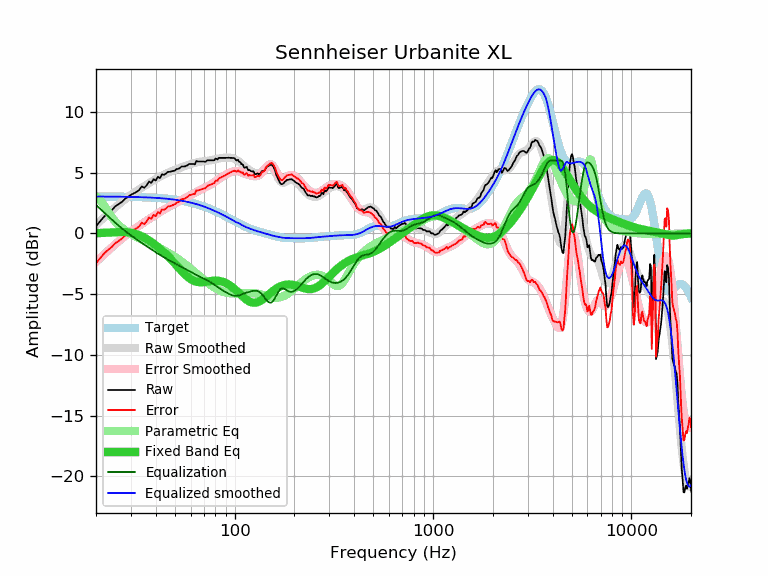

The data file committed next to this chart (first rows):
frequency, raw, error, smoothed, error_smoothed, equalization, parametric_eq, equalized_raw, equalized_smoothed, target
20, 0.60, -2.45, 0.70, -2.34, 2.34, 0.02, 2.94, 3.04, 3.04
21, 1.01, -2.03, 1.02, -2.02, 2.02, 0.04, 3.03, 3.04, 3.04
22, 1.40, -1.64, 1.33, -1.72, 1.72, 0.05, 3.11, 3.04, 3.04
23, 1.68, -1.36, 1.61, -1.43, 1.43, 0.07, 3.10, 3.04, 3.04
24, 1.92, -1.12, 1.89, -1.15, 1.15, 0.08, 3.07, 3.04, 3.04
25, 2.23, -0.80, 2.14, -0.89, 0.89, 0.10, 3.12, 3.03, 3.03
26, 2.41, -0.62, 2.38, -0.65, 0.65, 0.11, 3.06, 3.03, 3.03
27, 2.60, -0.43, 2.60, -0.42, 0.42, 0.12, 3.02, 3.03, 3.03
28, 2.85, -0.17, 2.81, -0.22, 0.22, 0.11, 3.06, 3.02, 3.02
29, 3.01, -0.01, 3.00, -0.02, 0.02, 0.09, 3.03, 3.02, 3.02
30, 3.19, 0.18, 3.17, 0.16, -0.16, 0.06, 3.03, 3.01, 3.01
31, 3.31, 0.30, 3.34, 0.33, -0.33, 0.01, 2.98, 3.01, 3.01
32, 3.42, 0.42, 3.49, 0.49, -0.49, -0.06, 2.93, 3.00, 3.00
33, 3.58, 0.58, 3.63, 0.64, -0.64, -0.14, 2.94, 3.00, 3.00
34, 3.88, 0.89, 3.77, 0.78, -0.78, -0.23, 3.10, 2.99, 2.99
35, 3.76, 0.78, 3.90, 0.92, -0.92, -0.34, 2.84, 2.98, 2.98
36, 3.97, 1.00, 4.03, 1.05, -1.05, -0.46, 2.92, 2.97, 2.97
37, 4.28, 1.31, 4.15, 1.18, -1.18, -0.58, 3.10, 2.96, 2.96
38, 4.16, 1.20, 4.26, 1.31, -1.31, -0.70, 2.85, 2.96, 2.96
39, 4.48, 1.53, 4.37, 1.43, -1.43, -0.84, 3.05, 2.95, 2.95
40, 4.36, 1.42, 4.48, 1.54, -1.54, -0.97, 2.81, 2.93, 2.93
41, 4.68, 1.76, 4.58, 1.66, -1.66, -1.11, 3.02, 2.92, 2.92
42, 4.56, 1.65, 4.67, 1.76, -1.76, -1.26, 2.79, 2.91, 2.91
43, 4.88, 1.98, 4.76, 1.87, -1.87, -1.40, 3.01, 2.90, 2.90
44, 4.83, 1.95, 4.85, 1.96, -1.96, -1.55, 2.86, 2.88, 2.88
45, 4.92, 2.05, 4.93, 2.06, -2.06, -1.70, 2.86, 2.87, 2.87
46, 5.07, 2.22, 5.00, 2.15, -2.15, -1.85, 2.92, 2.85, 2.85
47, 5.08, 2.24, 5.07, 2.23, -2.23, -2.01, 2.85, 2.84, 2.84
48, 5.12, 2.30, 5.13, 2.31, -2.31, -2.17, 2.81, 2.82, 2.82
49, 5.16, 2.36, 5.19, 2.39, -2.39, -2.33, 2.77, 2.80, 2.80
50, 5.19, 2.41, 5.25, 2.47, -2.47, -2.48, 2.72, 2.78, 2.78
51, 5.32, 2.56, 5.30, 2.54, -2.54, -2.64, 2.78, 2.76, 2.76
52, 5.32, 2.58, 5.36, 2.61, -2.61, -2.79, 2.71, 2.74, 2.74
53, 5.40, 2.68, 5.41, 2.68, -2.68, -2.94, 2.71, 2.72, 2.72
54, 5.52, 2.82, 5.46, 2.76, -2.76, -3.09, 2.76, 2.70, 2.70
55, 5.52, 2.84, 5.50, 2.83, -2.83, -3.22, 2.69, 2.68, 2.68
56, 5.52, 2.87, 5.55, 2.90, -2.90, -3.35, 2.62, 2.65, 2.65
57, 5.57, 2.94, 5.59, 2.97, -2.97, -3.47, 2.60, 2.63, 2.63
58, 5.63, 3.03, 5.64, 3.04, -3.04, -3.58, 2.59, 2.60, 2.60
59, 5.73, 3.16, 5.68, 3.10, -3.10, -3.68, 2.63, 2.57, 2.57
60, 5.73, 3.18, 5.72, 3.17, -3.17, -3.76, 2.56, 2.54, 2.54
61, 5.73, 3.21, 5.75, 3.24, -3.24, -3.83, 2.49, 2.52, 2.52
62, 5.73, 3.24, 5.78, 3.30, -3.30, -3.89, 2.43, 2.49, 2.49
63, 5.69, 3.23, 5.82, 3.36, -3.36, -3.94, 2.33, 2.46, 2.46
64, 5.97, 3.55, 5.84, 3.42, -3.42, -3.97, 2.55, 2.42, 2.42
65, 5.93, 3.54, 5.87, 3.48, -3.48, -4.00, 2.45, 2.39, 2.39
66, 5.93, 3.57, 5.89, 3.53, -3.53, -4.01, 2.40, 2.36, 2.36
67, 5.93, 3.60, 5.91, 3.58, -3.58, -4.02, 2.34, 2.32, 2.32
68, 5.93, 3.64, 5.93, 3.64, -3.64, -4.02, 2.29, 2.29, 2.29
69, 5.93, 3.67, 5.94, 3.69, -3.69, -4.01, 2.24, 2.25, 2.25
70, 5.93, 3.71, 5.95, 3.73, -3.73, -4.00, 2.19, 2.22, 2.22
71, 5.89, 3.71, 5.97, 3.78, -3.78, -3.99, 2.11, 2.18, 2.18
72, 5.97, 3.82, 5.98, 3.83, -3.83, -3.97, 2.14, 2.14, 2.14
73, 6.03, 3.92, 5.99, 3.88, -3.88, -3.96, 2.15, 2.11, 2.11
74, 6.03, 3.96, 6.00, 3.94, -3.94, -3.94, 2.09, 2.07, 2.07
75, 6.03, 4.00, 6.02, 3.99, -3.99, -3.93, 2.04, 2.03, 2.03
76, 6.03, 4.04, 6.04, 4.04, -4.04, -3.91, 1.98, 1.99, 1.99
77, 6.03, 4.08, 6.05, 4.10, -4.10, -3.90, 1.93, 1.95, 1.95
78, 6.03, 4.12, 6.07, 4.16, -4.16, -3.89, 1.87, 1.91, 1.91
79, 6.03, 4.16, 6.09, 4.22, -4.22, -3.89, 1.81, 1.87, 1.87
... 553 more rows
